3-way image classification set "barra_dataset" from GitHub (ayuamanda/BARRA-Transfer-Learning); label vocabulary: botol, kubus, silinder.

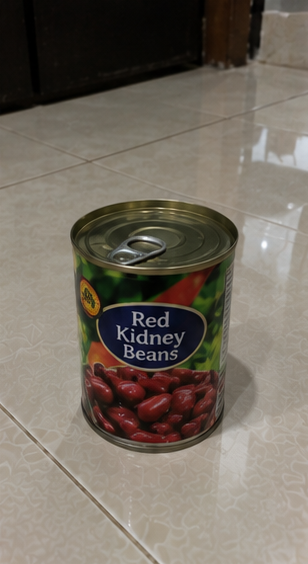
Label: silinder

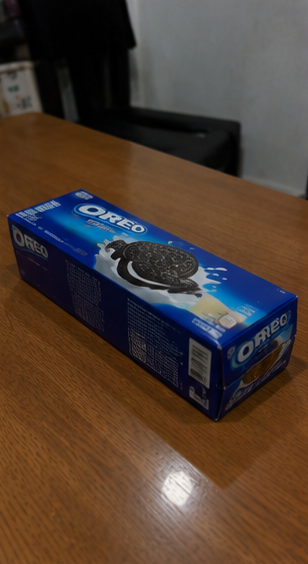
Label: kubus

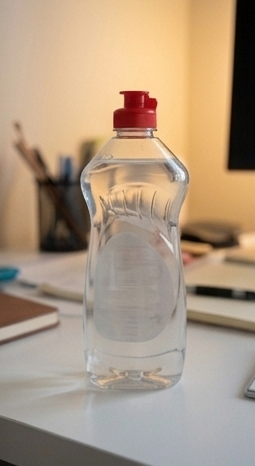
Label: botol

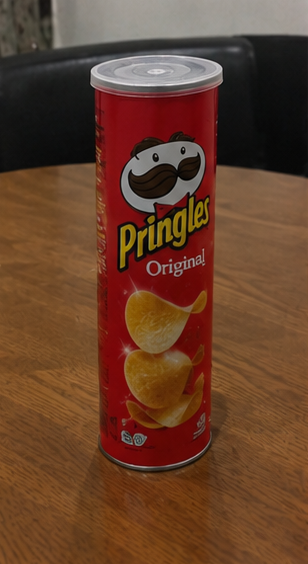
Label: silinder

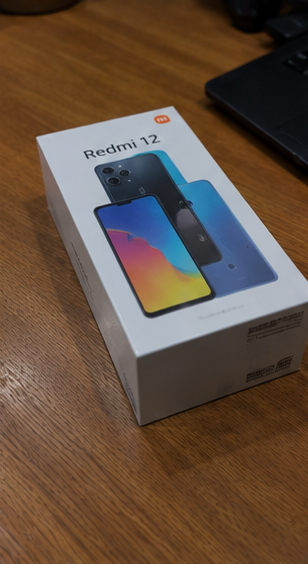
Label: kubus

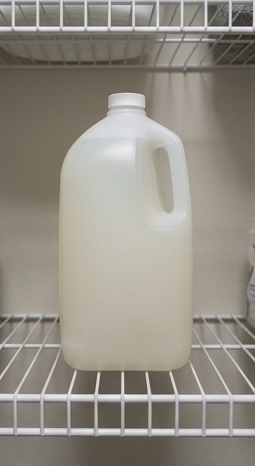
Label: botol
